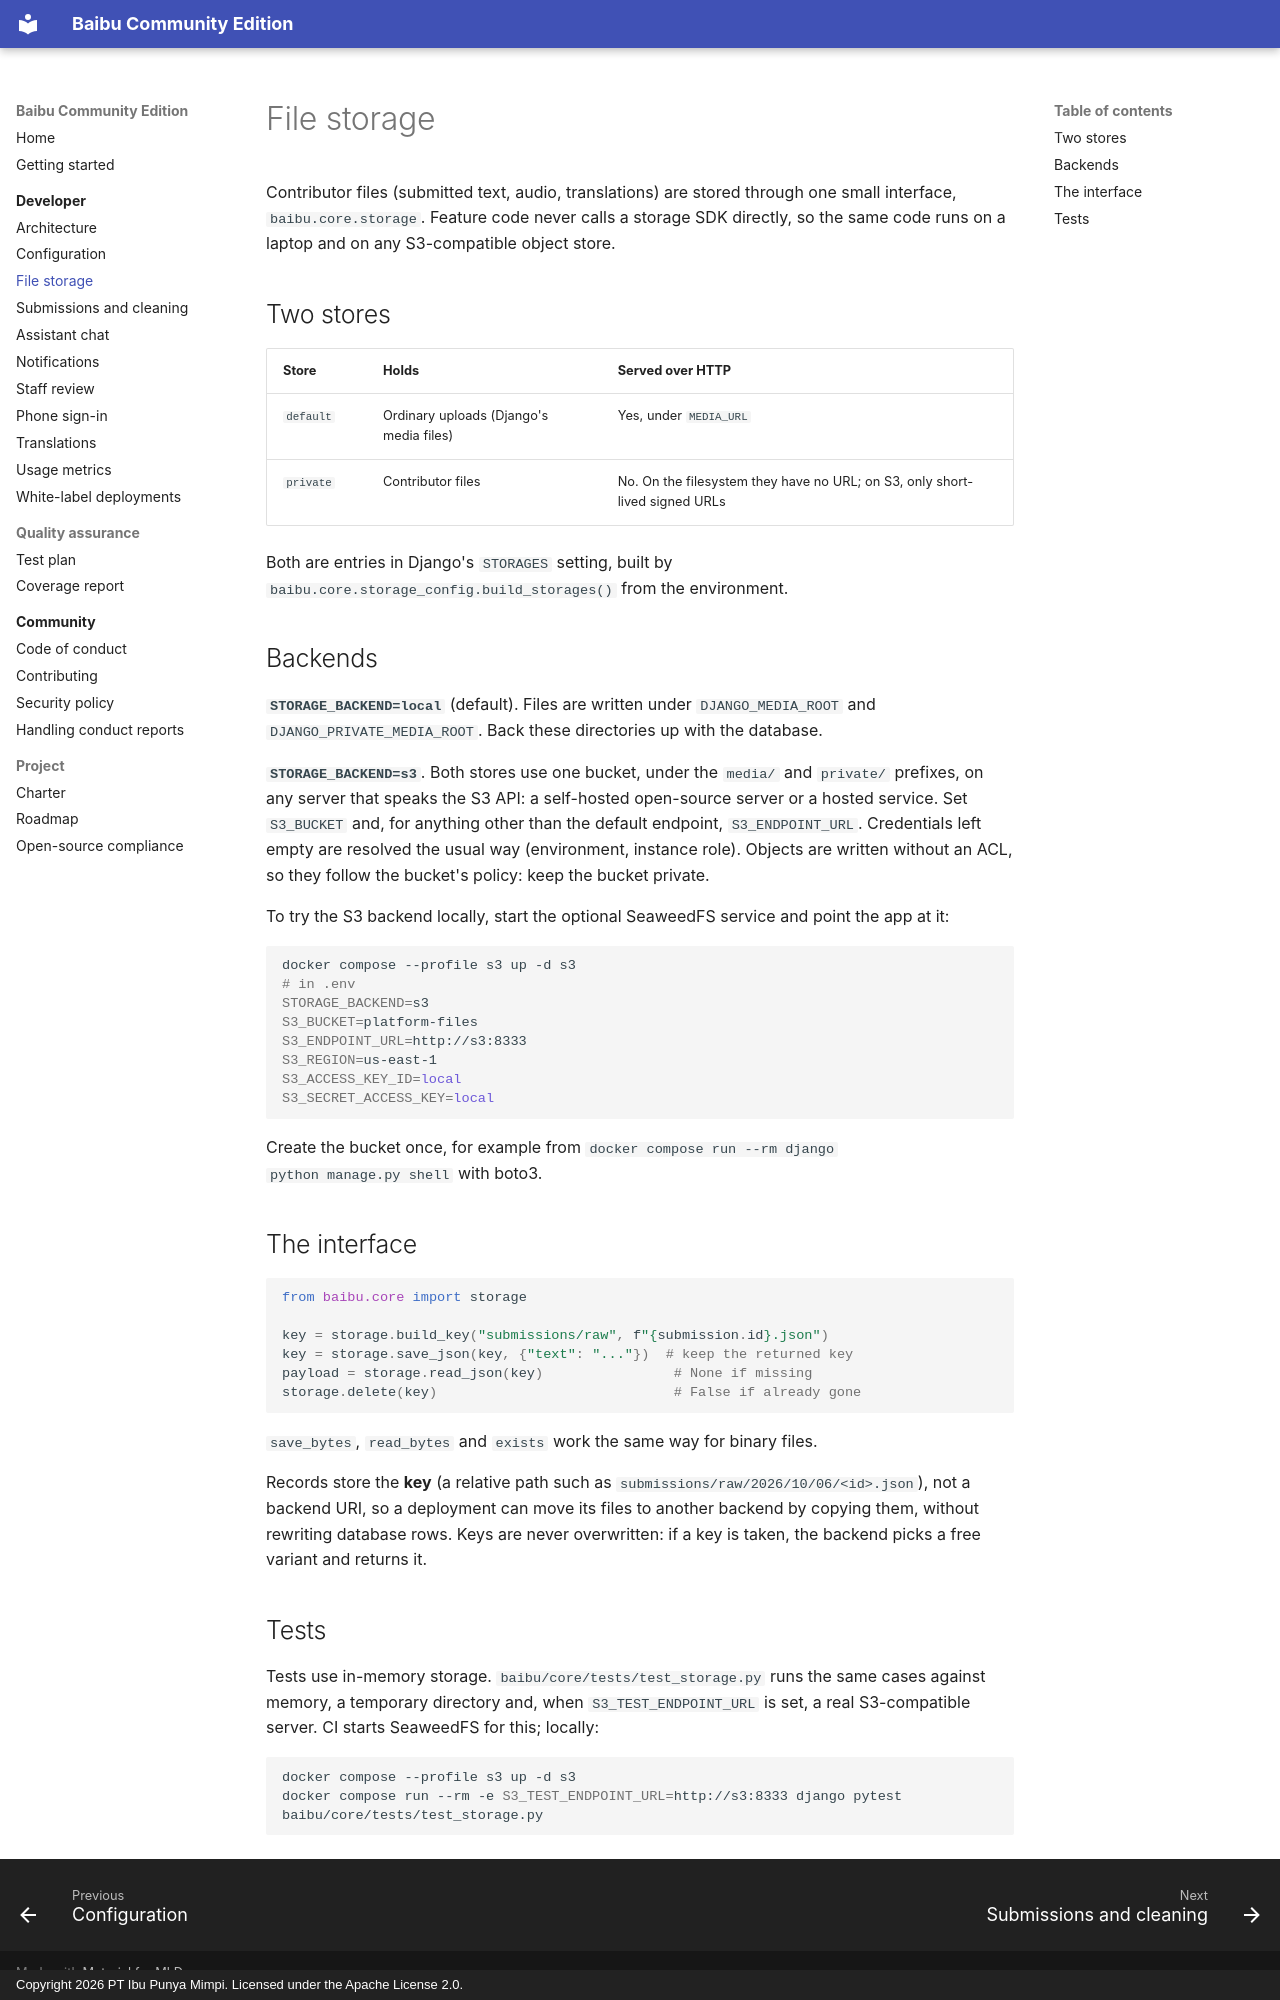

repository: Bahasa-Ibu/baibu-community · page: developer/storage/index.html · generator: mkdocs · copyright: Copyright 2026 PT Ibu Punya Mimpi. Licensed under the Apache License 2.0.

# File storage

Contributor files (submitted text, audio, translations) are stored through
one small interface, `baibu.core.storage`. Feature code never calls a storage
SDK directly, so the same code runs on a laptop and on any S3-compatible
object store.

## Two stores

| Store | Holds | Served over HTTP |
| --- | --- | --- |
| `default` | Ordinary uploads (Django's media files) | Yes, under `MEDIA_URL` |
| `private` | Contributor files | No. On the filesystem they have no URL; on S3, only short-lived signed URLs |

Both are entries in Django's `STORAGES` setting, built by
`baibu.core.storage_config.build_storages()` from the environment.

## Backends

**`STORAGE_BACKEND=local`** (default). Files are written under
`DJANGO_MEDIA_ROOT` and `DJANGO_PRIVATE_MEDIA_ROOT`. Back these directories
up with the database.

**`STORAGE_BACKEND=s3`**. Both stores use one bucket, under the `media/` and
`private/` prefixes, on any server that speaks the S3 API: a self-hosted
open-source server or a hosted service. Set `S3_BUCKET` and, for anything
other than the default endpoint, `S3_ENDPOINT_URL`. Credentials left empty
are resolved the usual way (environment, instance role). Objects are
written without an ACL, so they follow the bucket's policy: keep the bucket
private.

To try the S3 backend locally, start the optional SeaweedFS service and
point the app at it:

```sh
docker compose --profile s3 up -d s3
# in .env
STORAGE_BACKEND=s3
S3_BUCKET=platform-files
S3_ENDPOINT_URL=http://s3:8333
S3_REGION=us-east-1
S3_ACCESS_KEY_ID=local
S3_SECRET_ACCESS_KEY=local
```

Create the bucket once, for example from `docker compose run --rm django
python manage.py shell` with boto3.

## The interface

```python
from baibu.core import storage

key = storage.build_key("submissions/raw", f"{submission.id}.json")
key = storage.save_json(key, {"text": "..."})  # keep the returned key
payload = storage.read_json(key)                # None if missing
storage.delete(key)                             # False if already gone
```

`save_bytes`, `read_bytes` and `exists` work the same way for binary files.

Records store the **key** (a relative path such as
`submissions/raw/2026/10/06/<id>.json`), not a backend URI, so a deployment
can move its files to another backend by copying them, without rewriting
database rows. Keys are never overwritten: if a key is taken, the backend
picks a free variant and returns it.

## Tests

Tests use in-memory storage. `baibu/core/tests/test_storage.py` runs the
same cases against memory, a temporary directory and, when
`S3_TEST_ENDPOINT_URL` is set, a real S3-compatible server. CI starts
SeaweedFS for this; locally:

```sh
docker compose --profile s3 up -d s3
docker compose run --rm -e S3_TEST_ENDPOINT_URL=http://s3:8333 django pytest baibu/core/tests/test_storage.py
```
